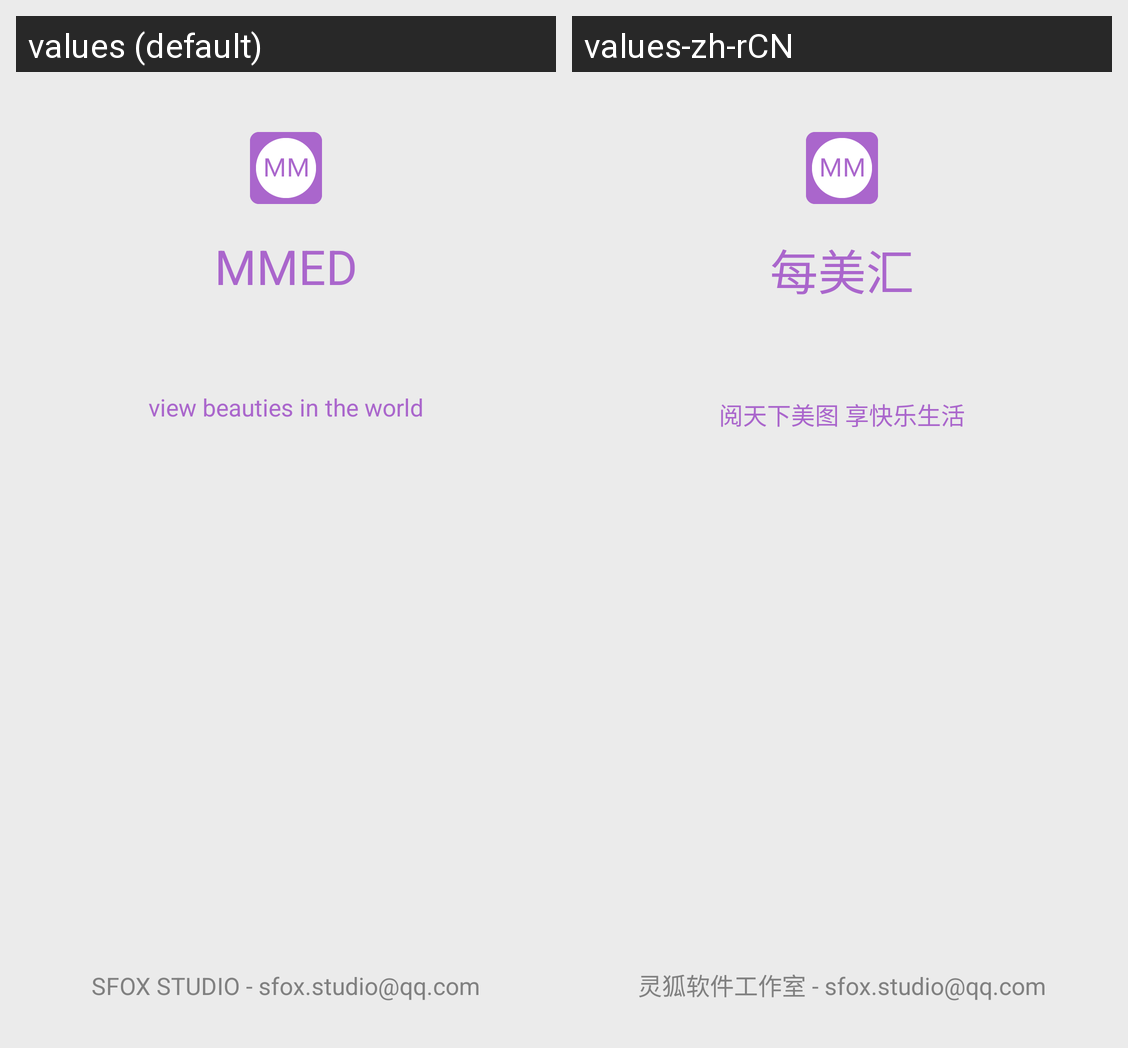

Here is an Android app screen in its default locale and in the app's own translations. Write out the translated-string differences for the strings that appear on this screen.
Android screen res/layout/activity_about.xml rendered under 2 locales, left to right: values (default), values-zh-rCN. Device: Nexus 5 (rendered at 1080×1920; each locale shown at half size, 540×960, under a caption strip naming it); theme AppTheme.
Strings drawn on this screen, with the default value and each locale's value (text and hints the layout hard-codes, and strings that could not be matched under every locale, appear in the picture but are not listed):

app_name
  values: MMED
  values-zh-rCN: 每美汇

about_app
  values: view beauties in the world
  values-zh-rCN: 阅天下美图 享快乐生活

about_sfox_studio
  values: SFOX STUDIO - sfox.studio@qq.com
  values-zh-rCN: 灵狐软件工作室 - sfox.studio@qq.com
